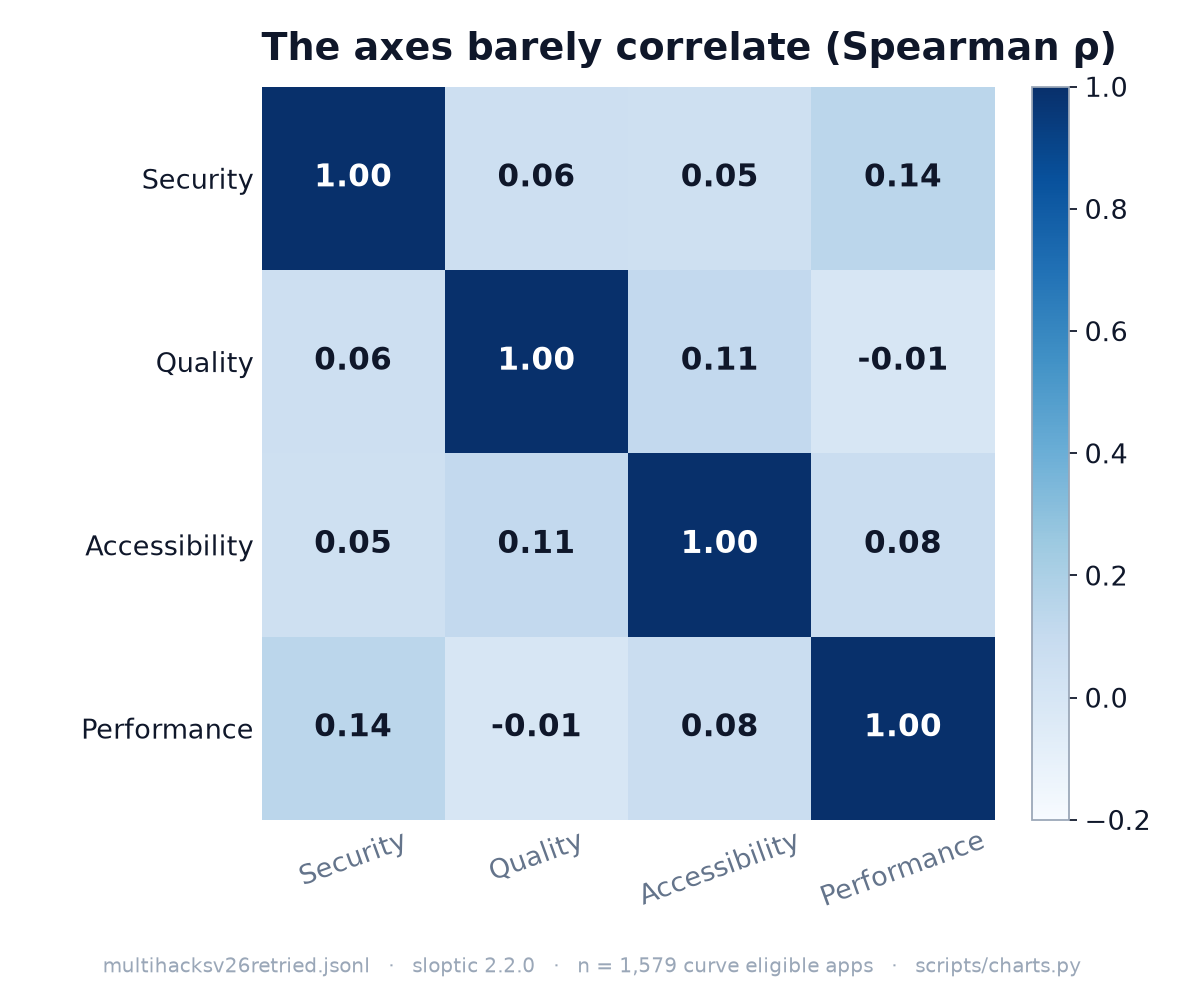

The table this chart was drawn from, first rows:
axis_a, axis_b, spearman_rho, p_value
security, qa, 0.056, 0.02652
security, accessibility, 0.05, 0.04506
security, performance, 0.141, 1.8926991764665622e-08
qa, accessibility, 0.111, 1.0492020225751508e-05
qa, performance, -0.01, 0.6889
accessibility, performance, 0.076, 0.002558
